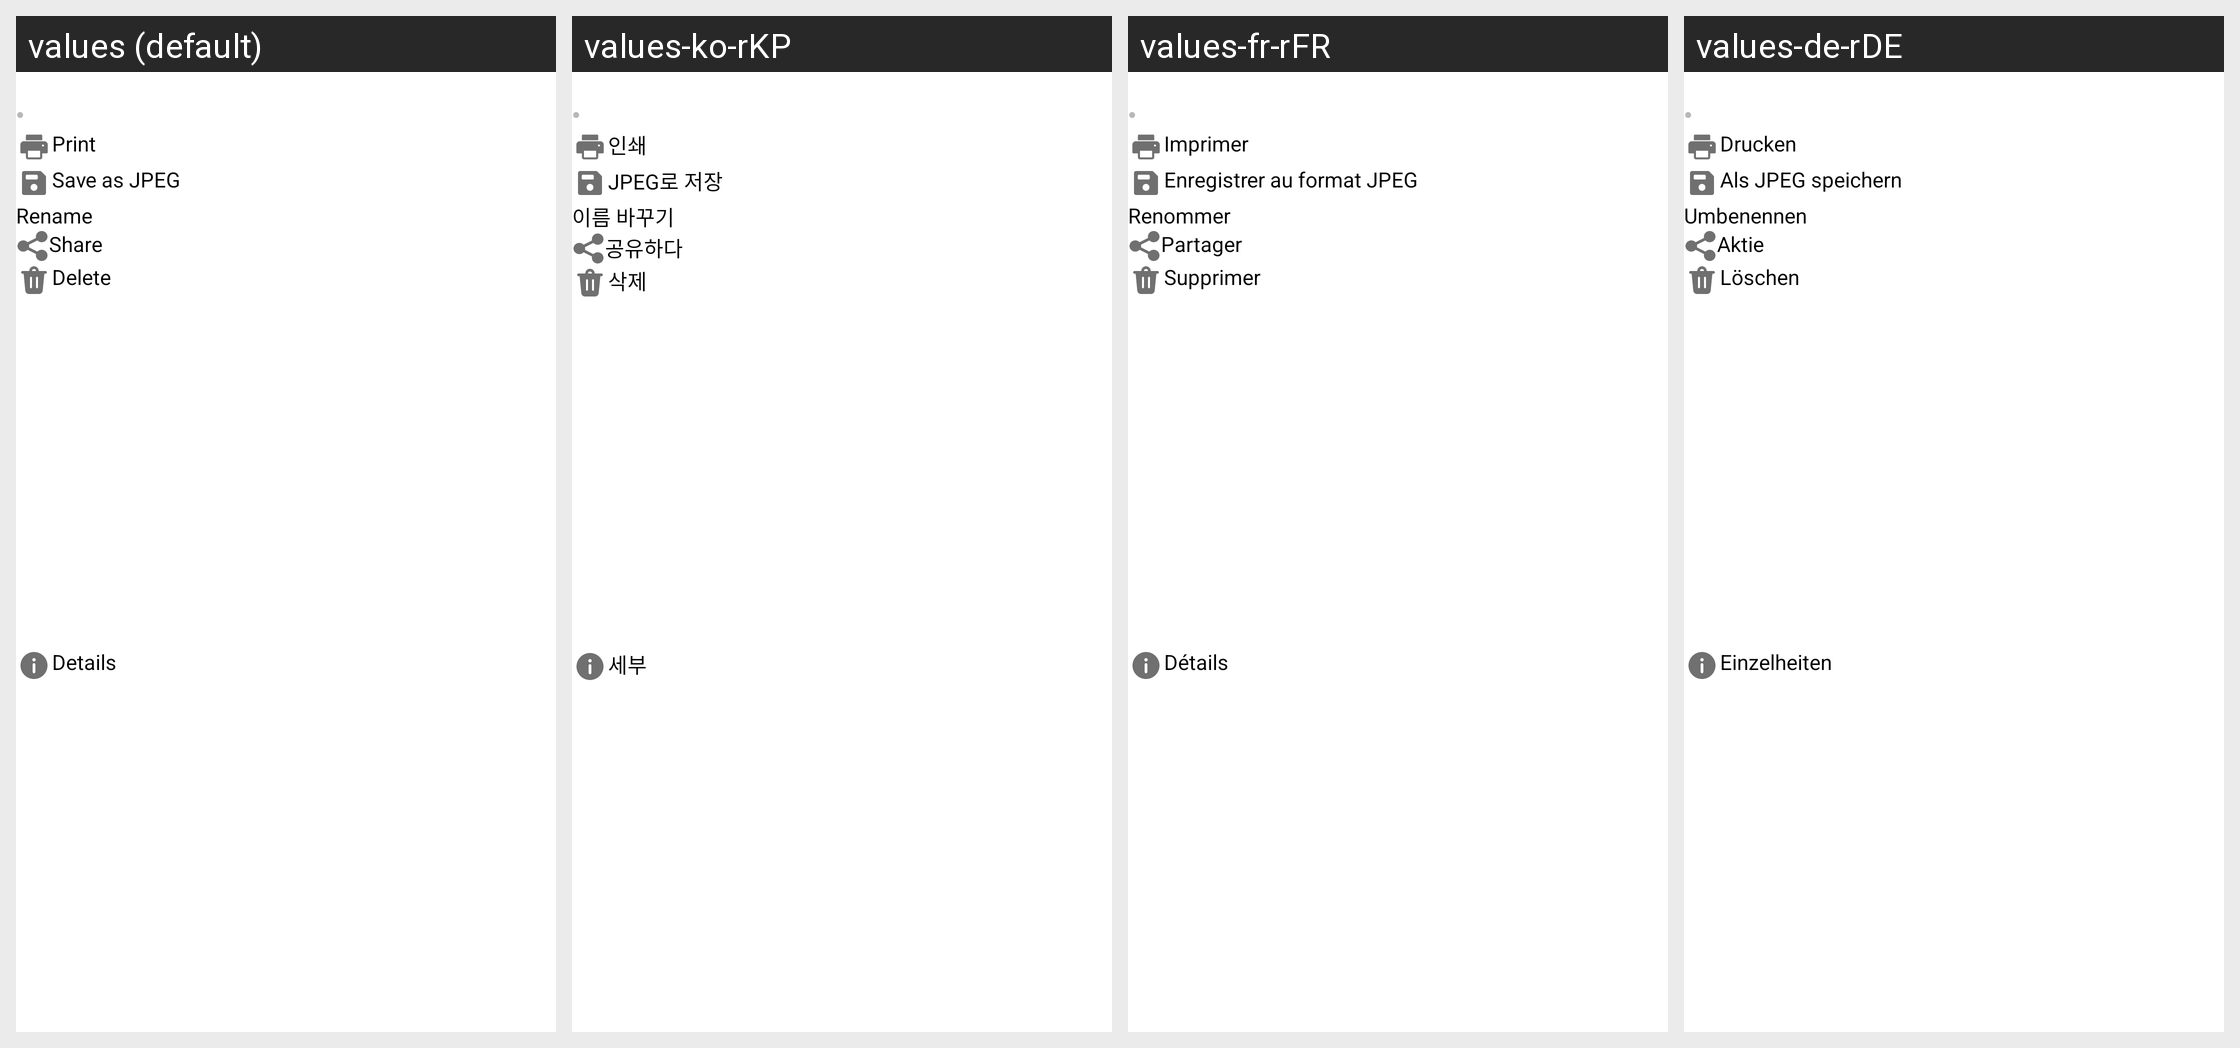

For this localized Android screen grid, give each drawn string resource with its value in every locale shown.
Android screen res/layout/dialog_doc_menu.xml rendered under 4 locales, left to right: values (default), values-ko-rKP, values-fr-rFR, values-de-rDE. Device: Nexus 5 (rendered at 1080×1920; each locale shown at half size, 540×960, under a caption strip naming it); theme Theme.PDFReader.
Other locales in the repository, not shown: values-es-rES, values-it-rIT, values-pt-rPT.
Strings drawn on this screen, with the default value and each locale's value (text and hints the layout hard-codes, and strings that could not be matched under every locale, appear in the picture but are not listed):

print
  values: Print
  values-ko-rKP: 인쇄
  values-fr-rFR: Imprimer
  values-de-rDE: Drucken

save_as_jpeg
  values: Save as JPEG
  values-ko-rKP: JPEG로 저장
  values-fr-rFR: Enregistrer au format JPEG
  values-de-rDE: Als JPEG speichern

rename
  values: Rename
  values-ko-rKP: 이름 바꾸기
  values-fr-rFR: Renommer
  values-de-rDE: Umbenennen

share
  values: Share
  values-ko-rKP: 공유하다
  values-fr-rFR: Partager
  values-de-rDE: Aktie

delete
  values: Delete
  values-ko-rKP: 삭제
  values-fr-rFR: Supprimer
  values-de-rDE: Löschen

details
  values: Details
  values-ko-rKP: 세부
  values-fr-rFR: Détails
  values-de-rDE: Einzelheiten
